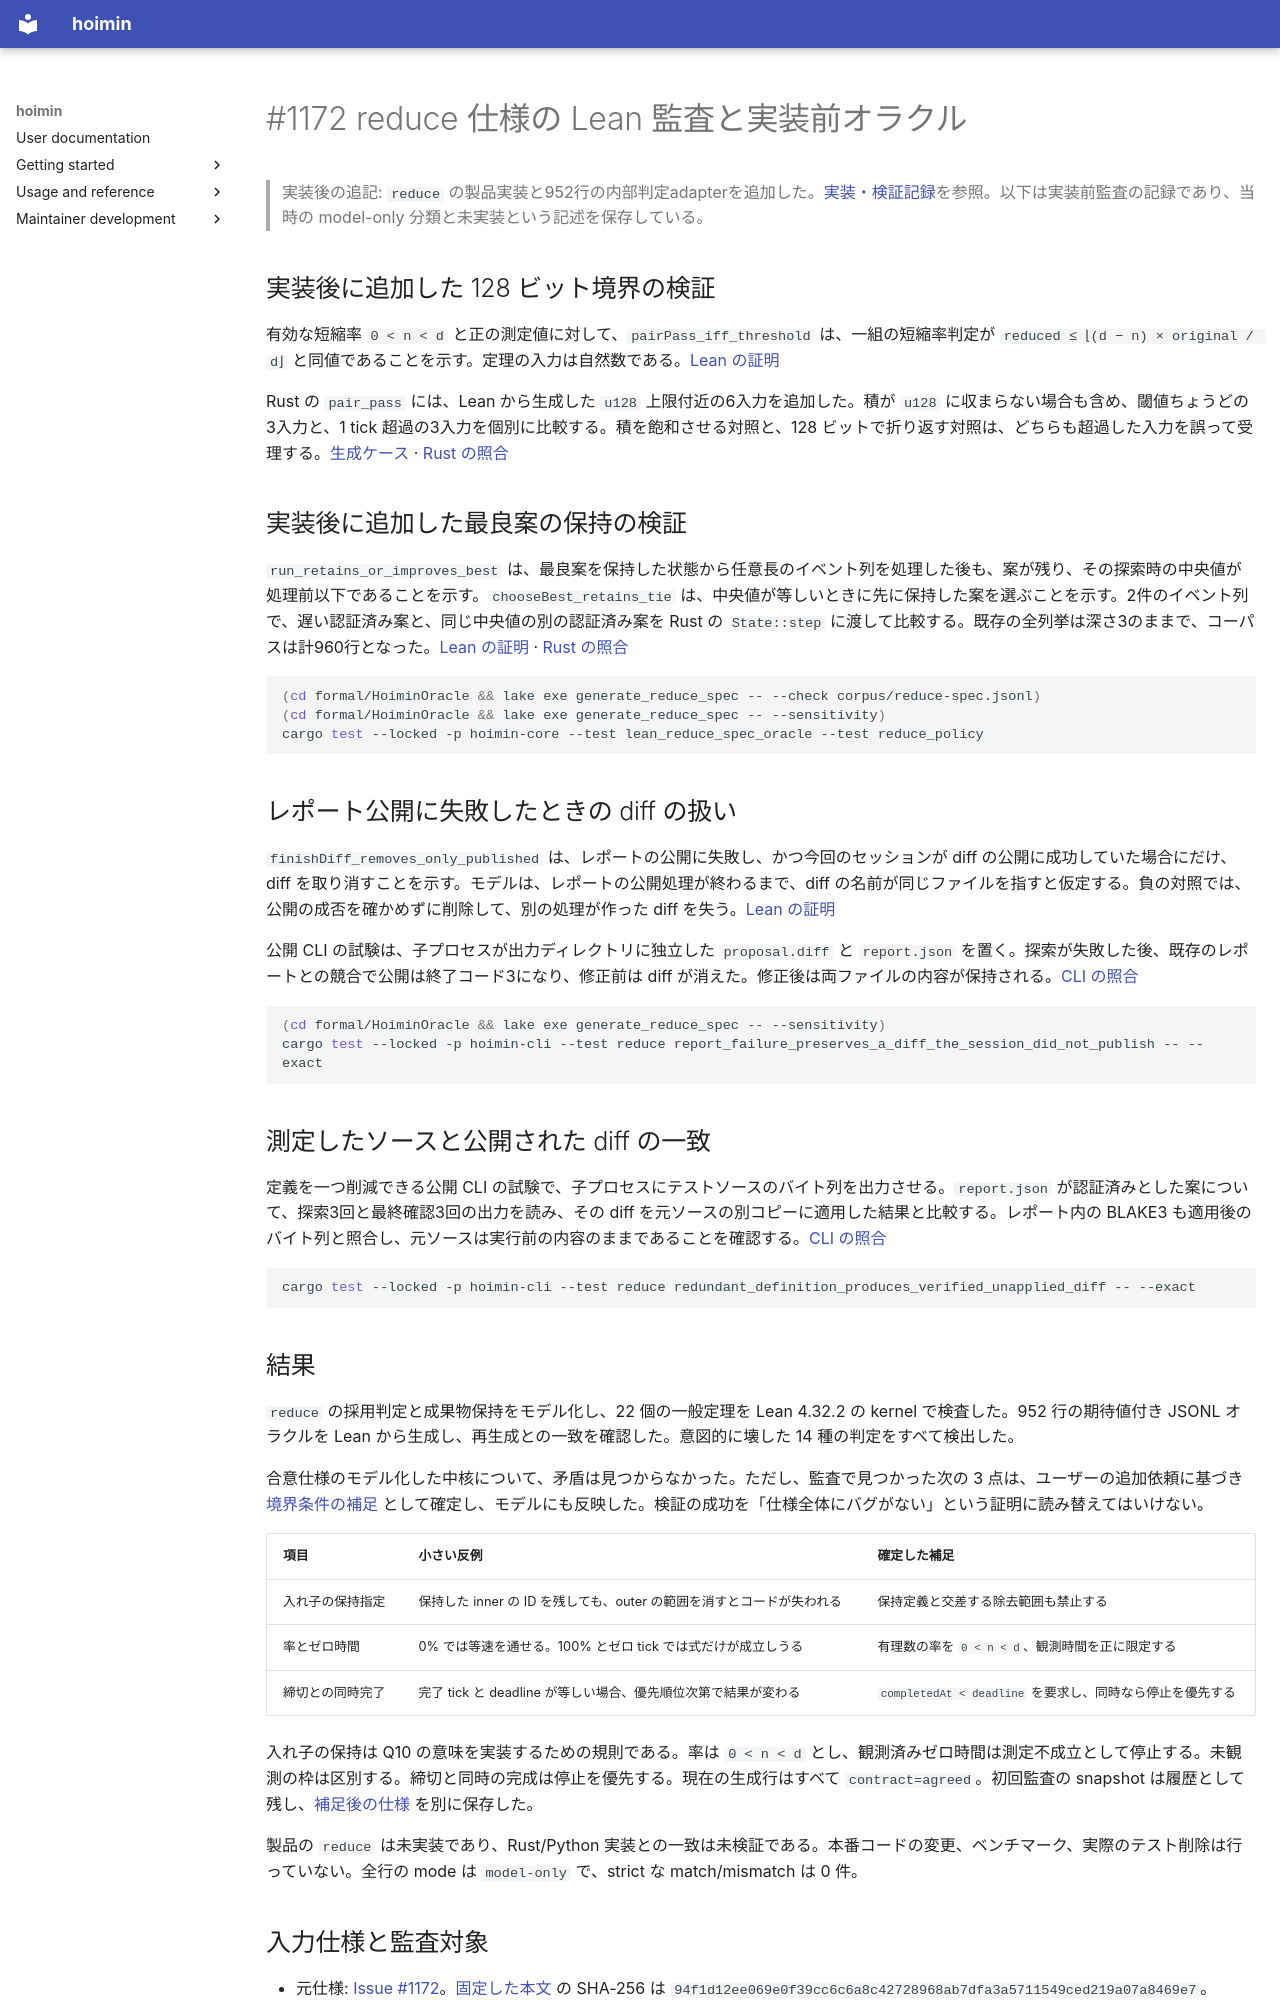

repository: HayaoSuzuki/hoimin · page: development/work/reports/issue-1172/index.html · generator: mkdocs

# #1172 reduce 仕様の Lean 監査と実装前オラクル

> 実装後の追記: `reduce` の製品実装と952行の内部判定adapterを追加した。[実装・検証記録](../../reviews/2026-11-19-issue-1172-reduce.md)を参照。以下は実装前監査の記録であり、当時の model-only 分類と未実装という記述を保存している。

## 実装後に追加した 128 ビット境界の検証

有効な短縮率 `0 < n < d` と正の測定値に対して、`pairPass_iff_threshold` は、一組の短縮率判定が `reduced ≤ ⌊(d − n) × original / d⌋` と同値であることを示す。定理の入力は自然数である。[Lean の証明](../../../../../formal/HoiminOracle/HoiminOracle/ReduceSpecProofs.lean)

Rust の `pair_pass` には、Lean から生成した `u128` 上限付近の6入力を追加した。積が `u128` に収まらない場合も含め、閾値ちょうどの3入力と、1 tick 超過の3入力を個別に比較する。積を飽和させる対照と、128 ビットで折り返す対照は、どちらも超過した入力を誤って受理する。[生成ケース](../../../../../formal/HoiminOracle/HoiminOracle/ReduceSpecCases.lean) · [Rust の照合](../../../../../crates/hoimin-core/tests/lean_reduce_spec_oracle.rs)

## 実装後に追加した最良案の保持の検証

`run_retains_or_improves_best` は、最良案を保持した状態から任意長のイベント列を処理した後も、案が残り、その探索時の中央値が処理前以下であることを示す。`chooseBest_retains_tie` は、中央値が等しいときに先に保持した案を選ぶことを示す。2件のイベント列で、遅い認証済み案と、同じ中央値の別の認証済み案を Rust の `State::step` に渡して比較する。既存の全列挙は深さ3のままで、コーパスは計960行となった。[Lean の証明](../../../../../formal/HoiminOracle/HoiminOracle/ReduceSpecProofs.lean) · [Rust の照合](../../../../../crates/hoimin-core/tests/lean_reduce_spec_oracle.rs)

```sh
(cd formal/HoiminOracle && lake exe generate_reduce_spec -- --check corpus/reduce-spec.jsonl)
(cd formal/HoiminOracle && lake exe generate_reduce_spec -- --sensitivity)
cargo test --locked -p hoimin-core --test lean_reduce_spec_oracle --test reduce_policy
```

## レポート公開に失敗したときの diff の扱い

`finishDiff_removes_only_published` は、レポートの公開に失敗し、かつ今回のセッションが diff の公開に成功していた場合にだけ、diff を取り消すことを示す。モデルは、レポートの公開処理が終わるまで、diff の名前が同じファイルを指すと仮定する。負の対照では、公開の成否を確かめずに削除して、別の処理が作った diff を失う。[Lean の証明](../../../../../formal/HoiminOracle/HoiminOracle/ReduceSpecProofs.lean)

公開 CLI の試験は、子プロセスが出力ディレクトリに独立した `proposal.diff` と `report.json` を置く。探索が失敗した後、既存のレポートとの競合で公開は終了コード3になり、修正前は diff が消えた。修正後は両ファイルの内容が保持される。[CLI の照合](../../../../../crates/hoimin-cli/tests/reduce.rs)

```sh
(cd formal/HoiminOracle && lake exe generate_reduce_spec -- --sensitivity)
cargo test --locked -p hoimin-cli --test reduce report_failure_preserves_a_diff_the_session_did_not_publish -- --exact
```

## 測定したソースと公開された diff の一致

定義を一つ削減できる公開 CLI の試験で、子プロセスにテストソースのバイト列を出力させる。`report.json` が認証済みとした案について、探索3回と最終確認3回の出力を読み、その diff を元ソースの別コピーに適用した結果と比較する。レポート内の BLAKE3 も適用後のバイト列と照合し、元ソースは実行前の内容のままであることを確認する。[CLI の照合](../../../../../crates/hoimin-cli/tests/reduce.rs)

```sh
cargo test --locked -p hoimin-cli --test reduce redundant_definition_produces_verified_unapplied_diff -- --exact
```
